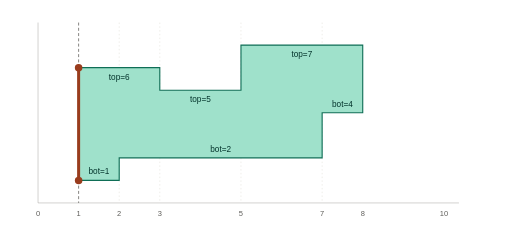
t = 0.00 s
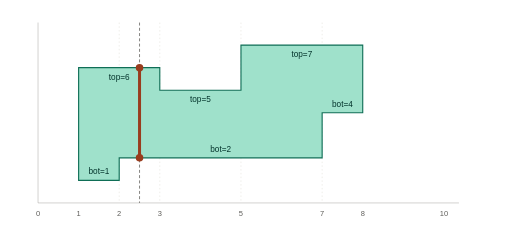
t = 1.46 s
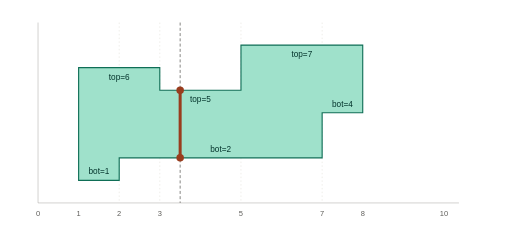
t = 2.43 s
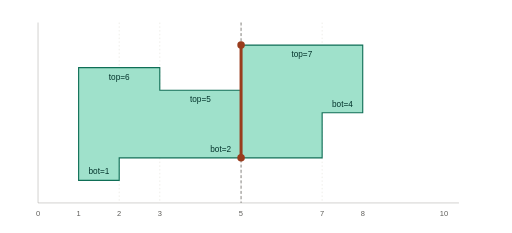
t = 3.89 s
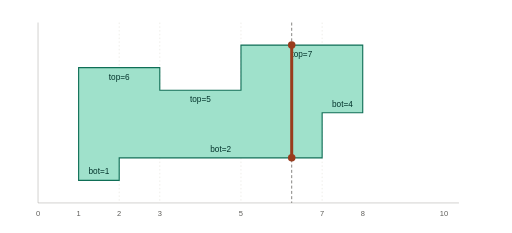
t = 5.10 s
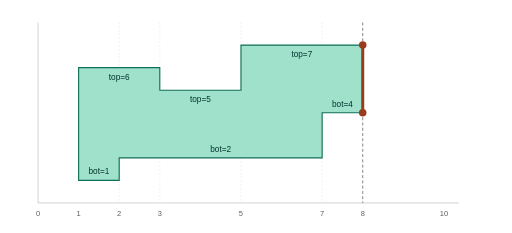
t = 6.80 s

The animated SVG that drew these frames (rendered in a browser with its animation timeline set to each time). Animation: 10 SMIL elements (animate=10); one cycle of 8.00 s, repeats indefinitely.

<svg width="100%" viewBox="0 0 680 310" xmlns="http://www.w3.org/2000/svg" role="img">
<title>Vertically convex polygon scan animation</title>
<desc>A vertical scan line sweeps across a vertically convex polygon. Two dots track top(x) and bot(x), jumping at each vertical edge.</desc>
<g stroke="#D3D1C7" stroke-width="0.5" stroke-dasharray="2 3">
<line x1="158" y1="30" x2="158" y2="270"/>
<line x1="212" y1="30" x2="212" y2="270"/>
<line x1="320" y1="30" x2="320" y2="270"/>
<line x1="428" y1="30" x2="428" y2="270"/>
</g>
<polygon points="104,240 158,240 158,210 428,210 428,150 482,150 482,60 320,60 320,120 212,120 212,90 104,90" fill="#9FE1CB" stroke="#0F6E56" stroke-width="1.5"/>
<line x1="50" y1="270" x2="610" y2="270" stroke="#888780" stroke-width="0.5"/>
<line x1="50" y1="30" x2="50" y2="270" stroke="#888780" stroke-width="0.5"/>
<g font-family="sans-serif" fill="#5F5E5A" font-size="10">
<text x="50" y="288" text-anchor="middle">0</text>
<text x="104" y="288" text-anchor="middle">1</text>
<text x="158" y="288" text-anchor="middle">2</text>
<text x="212" y="288" text-anchor="middle">3</text>
<text x="320" y="288" text-anchor="middle">5</text>
<text x="428" y="288" text-anchor="middle">7</text>
<text x="482" y="288" text-anchor="middle">8</text>
<text x="590" y="288" text-anchor="middle">10</text>
</g>
<g font-family="sans-serif" fill="#04342C" font-size="11">
<text x="158" y="106" text-anchor="middle">top=6</text>
<text x="266" y="136" text-anchor="middle">top=5</text>
<text x="401" y="76" text-anchor="middle">top=7</text>
<text x="131" y="232" text-anchor="middle">bot=1</text>
<text x="293" y="202" text-anchor="middle">bot=2</text>
<text x="455" y="142" text-anchor="middle">bot=4</text>
</g>
<line x1="104" y1="30" x2="104" y2="270" stroke="#5F5E5A" stroke-width="1" stroke-dasharray="4 3">
<animate attributeName="x1" values="104;482;482" keyTimes="0;0.85;1" dur="8s" repeatCount="indefinite"/>
<animate attributeName="x2" values="104;482;482" keyTimes="0;0.85;1" dur="8s" repeatCount="indefinite"/>
</line>
<line x1="104" y1="90" x2="104" y2="240" stroke="#993C1D" stroke-width="4" stroke-linecap="round">
<animate attributeName="x1" values="104;482;482" keyTimes="0;0.85;1" dur="8s" repeatCount="indefinite"/>
<animate attributeName="x2" values="104;482;482" keyTimes="0;0.85;1" dur="8s" repeatCount="indefinite"/>
<animate attributeName="y1" calcMode="discrete" keyTimes="0;0.243;0.486;1" values="90;120;60;60" dur="8s" repeatCount="indefinite"/>
<animate attributeName="y2" calcMode="discrete" keyTimes="0;0.121;0.729;1" values="240;210;150;150" dur="8s" repeatCount="indefinite"/>
</line>
<circle cx="104" cy="90" r="5" fill="#993C1D">
<animate attributeName="cx" values="104;482;482" keyTimes="0;0.85;1" dur="8s" repeatCount="indefinite"/>
<animate attributeName="cy" calcMode="discrete" keyTimes="0;0.243;0.486;1" values="90;120;60;60" dur="8s" repeatCount="indefinite"/>
</circle>
<circle cx="104" cy="240" r="5" fill="#993C1D">
<animate attributeName="cx" values="104;482;482" keyTimes="0;0.85;1" dur="8s" repeatCount="indefinite"/>
<animate attributeName="cy" calcMode="discrete" keyTimes="0;0.121;0.729;1" values="240;210;150;150" dur="8s" repeatCount="indefinite"/>
</circle>
</svg>
